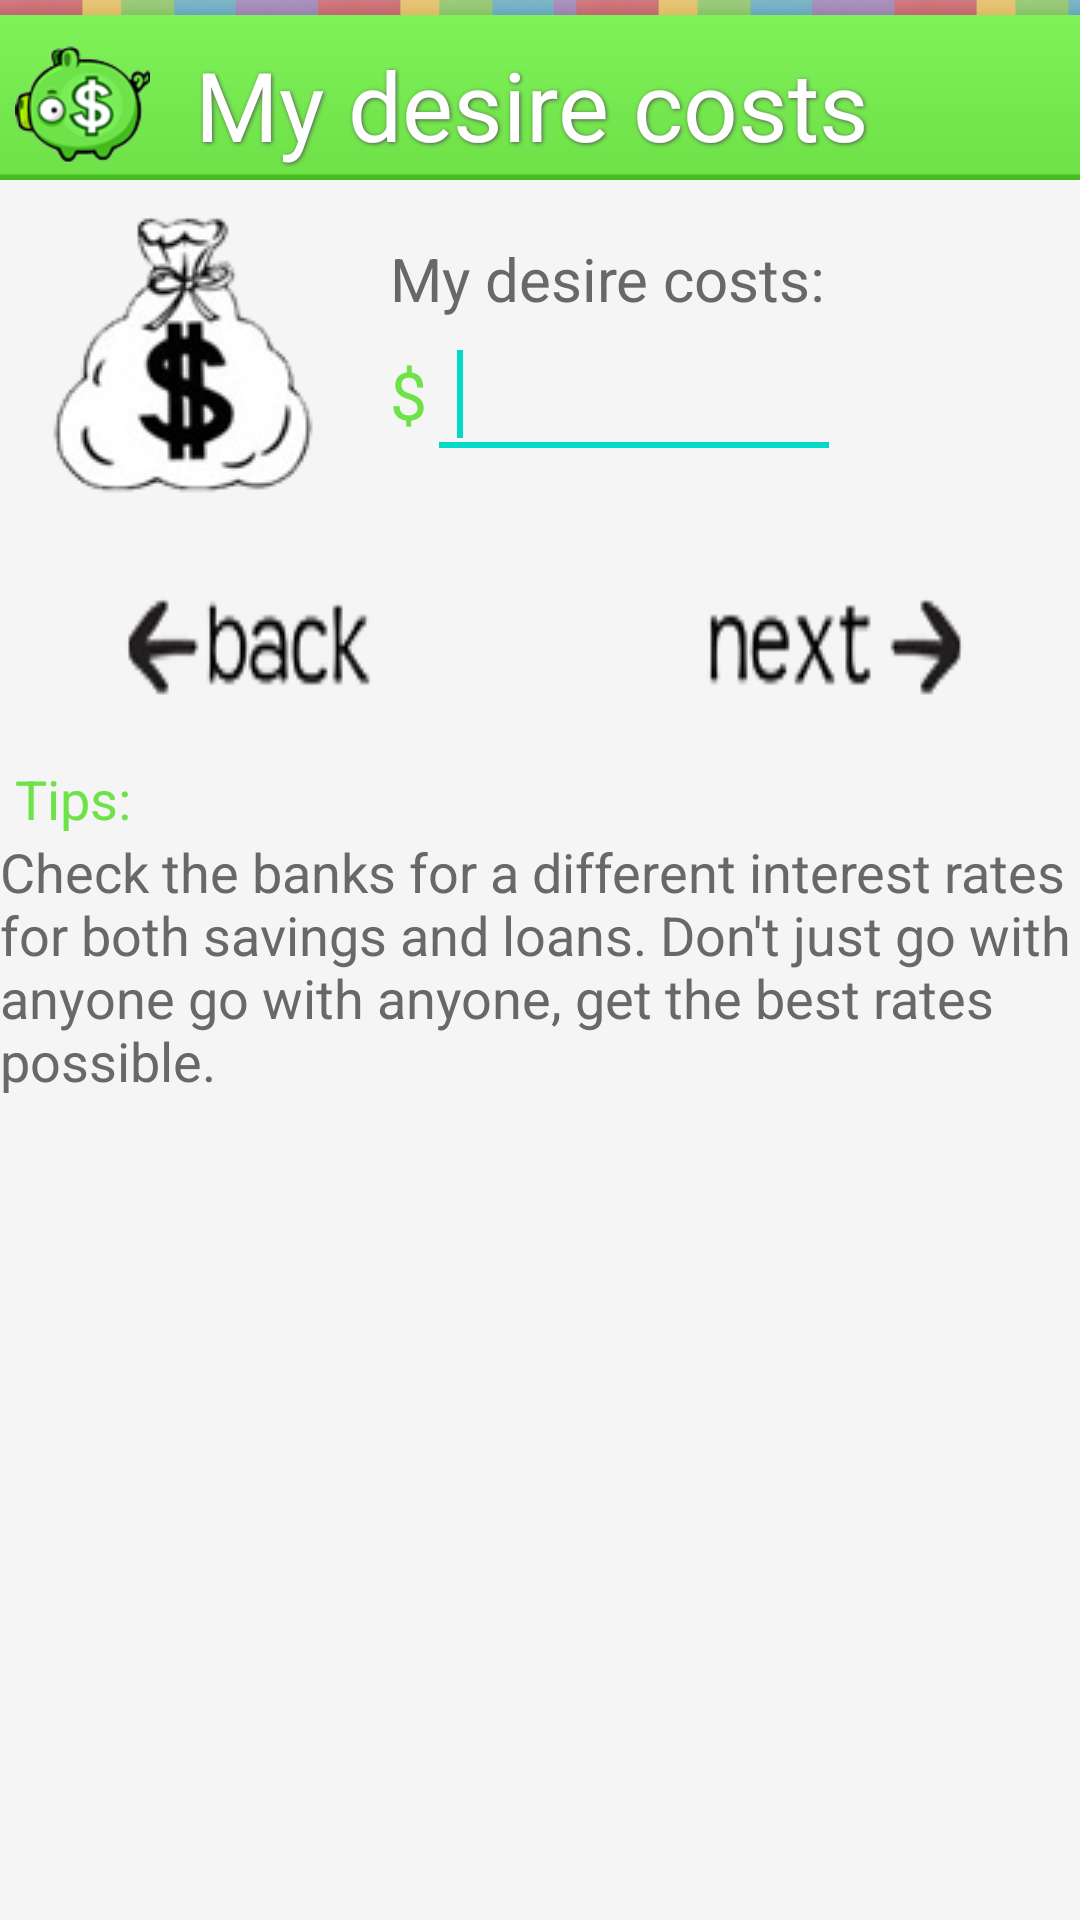

Here is an Android app screen rendered from its layout file. Give the layout XML and the strings, colors and styles it references.
<!-- AndroidManifest.xml: fallback theme Theme.MaterialComponents.DayNight.NoActionBar -->
<!-- res/layout/total.xml -->
<?xml version="1.0" encoding="utf-8"?>
<LinearLayout xmlns:android="http://schemas.android.com/apk/res/android"
	android:orientation="vertical" android:layout_width="fill_parent"
	android:layout_height="fill_parent" android:background="@drawable/bg" android:paddingTop="5dp">
    <LinearLayout android:paddingTop="5dp" android:layout_width="fill_parent" android:layout_height="55dp" android:id="@+id/action_bar" android:gravity="center|left" android:orientation="horizontal" android:background="@drawable/fundo_actionbar">
        <LinearLayout android:layout_width="wrap_content" android:layout_height="fill_parent" android:paddingLeft="5dp" android:id="@+id/LinearLayout04" android:gravity="center">
            <ImageView android:paddingRight="5dp" android:id="@+id/logo_principal" android:layout_width="50dp" android:layout_height="wrap_content" android:src="@drawable/dream_dash"></ImageView>
            <TextView android:shadowDx="1.0" android:paddingLeft="10dp" android:layout_height="wrap_content" android:shadowDy="1.0" android:shadowRadius="3.0" android:textSize="32dp" android:layout_width="wrap_content" android:id="@+id/titulo" android:shadowColor="#555555" android:textColor="#FFFFFF" android:text="My desire costs"></TextView>
        </LinearLayout>
    </LinearLayout>
    <LinearLayout android:layout_width="fill_parent" android:id="@+id/LinearLayout01" android:background="#F5F5F5" android:orientation="vertical" android:layout_height="fill_parent">
        <ScrollView android:layout_width="fill_parent" android:id="@+id/scrollView1" android:layout_height="wrap_content">
            <LinearLayout android:gravity="center" android:id="@+id/linearLayout2" android:layout_width="fill_parent" android:orientation="vertical" android:layout_height="fill_parent">
                <LinearLayout android:paddingTop="10dp" android:layout_width="fill_parent" android:id="@+id/linearLayout7" android:orientation="horizontal" android:layout_height="wrap_content">
                    <ImageView android:layout_width="wrap_content" android:paddingRight="20dp" android:id="@+id/logo" android:src="@drawable/total" android:paddingLeft="10dp" android:layout_height="wrap_content"></ImageView>
                    <LinearLayout android:gravity="center" android:layout_width="wrap_content" android:id="@+id/linearLayout8" android:orientation="vertical" android:layout_height="fill_parent">
                        <TextView android:layout_width="wrap_content" android:textSize="20dp" android:text="My desire costs: " android:layout_height="wrap_content" android:id="@+id/tema" android:textColor="#686868"></TextView>
                        <LinearLayout android:gravity="center" android:layout_width="fill_parent" android:id="@+id/linearLayout10" android:orientation="horizontal" android:layout_height="wrap_content">
                            <TextView android:layout_width="wrap_content" android:textSize="22dp" android:text="$" android:layout_height="wrap_content" android:id="@+id/textView1" android:textColor="#6ee249"></TextView>
                            <EditText android:layout_weight="1" android:layout_width="100dp" android:padding="10dp" android:textSize="22dp" android:id="@+id/valortotal" android:layout_height="50dp" android:textColor="#6ee249" android:inputType="phone">
                                <requestFocus></requestFocus>
                            </EditText>
                        </LinearLayout>
                    </LinearLayout>
                </LinearLayout>
                <LinearLayout android:paddingTop="25dp" android:gravity="center" android:layout_width="fill_parent" android:id="@+id/linearLayout3" android:orientation="horizontal" android:layout_height="wrap_content" android:paddingBottom="15dp">
                    <LinearLayout android:layout_width="wrap_content" android:id="@+id/linearLayout6" android:paddingRight="100dp" android:orientation="vertical" android:layout_height="fill_parent">
                        <Button android:layout_width="wrap_content" android:layout_height="wrap_content" android:id="@+id/previous" android:background="@drawable/button_anterior"></Button>
                    </LinearLayout>
                    <LinearLayout android:gravity="right" android:layout_width="wrap_content" android:id="@+id/linearLayout4" android:orientation="vertical" android:layout_height="fill_parent">
                        <Button android:layout_width="wrap_content" android:layout_height="wrap_content" android:id="@+id/next" android:background="@drawable/button_proximo"></Button>
                    </LinearLayout>
                </LinearLayout>
                <LinearLayout android:layout_width="fill_parent" android:id="@+id/linearLayout5" android:orientation="vertical" android:layout_height="wrap_content">
                    <LinearLayout android:layout_width="fill_parent" android:id="@+id/linearLayout2" android:orientation="horizontal" android:layout_height="wrap_content">
                        <ImageView android:layout_width="wrap_content" android:paddingRight="5dp" android:id="@+id/imageView1" android:src="@drawable/tip" android:layout_height="wrap_content"></ImageView>
                        <TextView android:layout_width="wrap_content" android:textSize="18dp" android:text="Tips:" android:layout_height="wrap_content" android:id="@+id/TextView01" android:textColor="#6ee249"></TextView>
                    </LinearLayout>
                    <TextView android:layout_width="wrap_content" android:textSize="18dp" android:text="Check the banks for a different interest rates for both savings and loans. Don't just go with anyone go with anyone, get the best rates possible. " android:layout_height="wrap_content" android:id="@+id/tips" android:textColor="#686868"></TextView>
                </LinearLayout>
            </LinearLayout>
        </ScrollView>
    </LinearLayout>

</LinearLayout>
<!-- resources referenced by this layout -->
<resources>
  <!-- drawable bg: png bitmap (drawable, 4403 bytes) -->
  <!-- drawable button_anterior (drawable) -->
  <?xml version="1.0" encoding="utf-8"?>
   <selector xmlns:android="http://schemas.android.com/apk/res/android">
       <item android:state_pressed="true"
             android:drawable="@drawable/voltar_hover" /> 
       <item android:state_focused="true"
             android:drawable="@drawable/voltar_hover" /> 
       <item android:drawable="@drawable/voltar" /> 
   </selector>
  <!-- drawable button_proximo (drawable) -->
  <?xml version="1.0" encoding="utf-8"?>
   <selector xmlns:android="http://schemas.android.com/apk/res/android">
       <item android:state_pressed="true"
             android:drawable="@drawable/proximo_hover" /> 
       <item android:state_focused="true"
             android:drawable="@drawable/proximo_hover" /> 
       <item android:drawable="@drawable/proximo" /> 
   </selector>
  <!-- drawable dream_dash: png bitmap (drawable, 9895 bytes) -->
  <!-- drawable fundo_actionbar: jpg bitmap (drawable, 1309 bytes) -->
  <!-- drawable total: png bitmap (drawable, 8738 bytes) -->
  <!-- drawable voltar_hover: png bitmap (drawable, 1886 bytes) -->
  <!-- drawable voltar: png bitmap (drawable, 3322 bytes) -->
  <!-- drawable proximo_hover: png bitmap (drawable, 1787 bytes) -->
  <!-- drawable proximo: png bitmap (drawable, 3125 bytes) -->
</resources>
